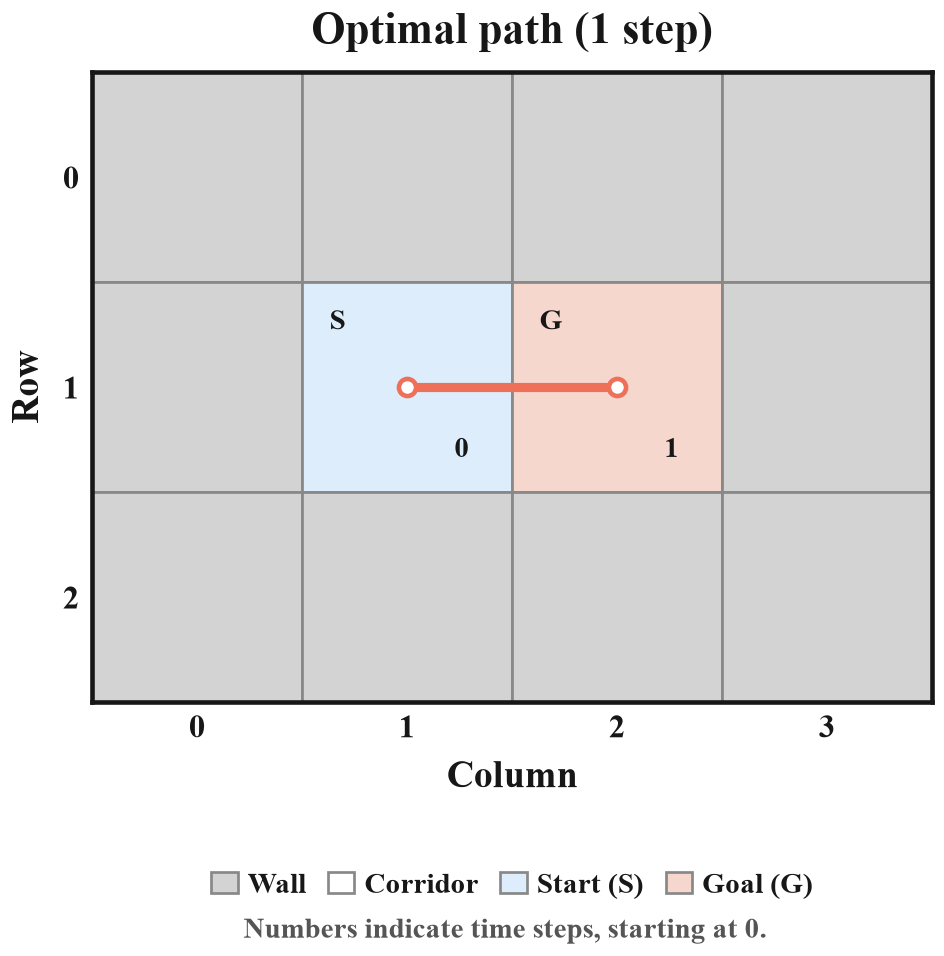

Data behind this chart, as committed beside it:
step, row, col, dr, dc, reward
0, 1, 1, 0, 1, -1.0
1, 1, 2, , , 
